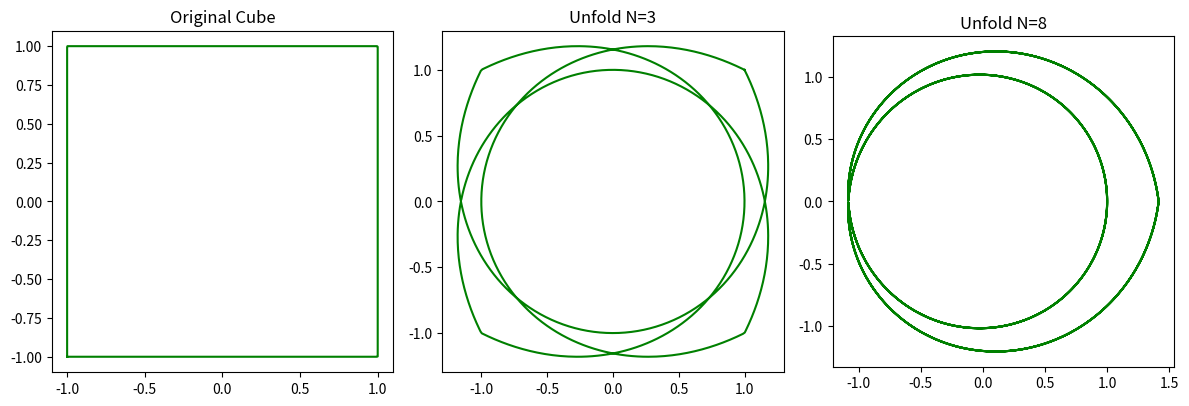

The script that saved this image: (Note: this script raises an exception after producing the figure.)
import numpy as np
import matplotlib.pyplot as plt

def generate_cube_points(n_points=1000):
    # Square/cube in 2D
    t = np.linspace(0, 4, n_points)
    x = np.zeros_like(t)
    y = np.zeros_like(t)
    
    # Side 1: (-1, -1) to (1, -1)
    mask1 = (t >= 0) & (t < 1)
    x[mask1] = -1 + 2 * t[mask1]
    y[mask1] = -1
    
    # Side 2: (1, -1) to (1, 1)
    mask2 = (t >= 1) & (t < 2)
    x[mask2] = 1
    y[mask2] = -1 + 2 * (t[mask2] - 1)
    
    # Side 3: (1, 1) to (-1, 1)
    mask3 = (t >= 2) & (t < 3)
    x[mask3] = 1 - 2 * (t[mask3] - 2)
    y[mask3] = 1
    
    # Side 4: (-1, 1) to (-1, -1)
    mask4 = (t >= 3) & (t <= 4)
    x[mask4] = -1
    y[mask4] = 1 - 2 * (t[mask4] - 3)
    
    return x, y

def unfold_transform(x, y, Nx, Ny):
    r = np.sqrt(x**2 + y**2)
    theta = np.arctan2(y, x)
    
    # Ping-pong / triangle fold of angle theta scaled by N
    # asin(sin(theta * N)) creates a smooth continuous ping-pong triangle wave between -pi/2 and pi/2
    theta_x = (2.0 / np.pi) * np.arcsin(np.sin(theta * Nx * 0.5)) * np.pi
    theta_y = (2.0 / np.pi) * np.arcsin(np.sin(theta * Ny * 0.5)) * np.pi
    
    out_x = r * np.cos(theta_x)
    out_y = r * np.sin(theta_y)
    return out_x, out_y

x, y = generate_cube_points()
fig, axes = plt.subplots(1, 3, figsize=(12, 4))

# Original Cube
axes[0].plot(x, y, 'g-')
axes[0].set_title("Original Cube")
axes[0].set_aspect('equal')

# Unfold N=3
ux3, uy3 = unfold_transform(x, y, 3.0, 3.0)
axes[1].plot(ux3, uy3, 'g-')
axes[1].set_title("Unfold N=3")
axes[1].set_aspect('equal')

# Unfold N=8
ux8, uy8 = unfold_transform(x, y, 8.0, 8.0)
axes[2].plot(ux8, uy8, 'g-')
axes[2].set_title("Unfold N=8")
axes[2].set_aspect('equal')

plt.tight_layout()
plt.savefig("scratch/unfold_sim.png")
print("Saved scratch/unfold_sim.png")
